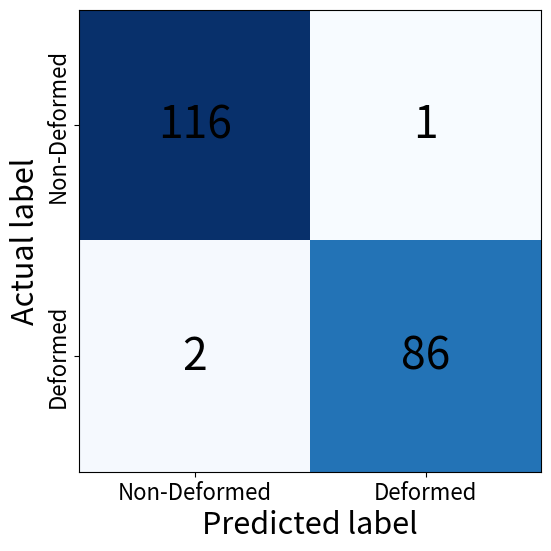

Source code (Python):
import matplotlib.pyplot as plt
import numpy as np

# Define the confusion matrix data
TP = 116
TN = 86
FP = 2
FN = 1

# Create the confusion matrix
conf_matrix = np.array([[TP, FN], [FP, TN]])
plt.figure(figsize=(6, 6))
# Plot the confusion matrix
plt.imshow(conf_matrix, cmap='Blues', interpolation='nearest')
#plt.title('Confusion Matrix')
# Add labels to the plot
tick_marks = np.arange(2)
plt.xticks(tick_marks, ['Non-Deformed', 'Deformed'], fontsize=16)
plt.yticks(tick_marks, ['Non-Deformed', 'Deformed'], rotation=90, fontsize=16, verticalalignment='center')

# Add text annotations
for i in range(2):
    for j in range(2):
        plt.text(j, i, str(conf_matrix[i, j]), horizontalalignment='center', verticalalignment='center', fontsize=32)

plt.ylabel('Actual label', fontsize=22)
plt.xlabel('Predicted label', fontsize=22)
#plt.colorbar()
Recall = TP/(TP+FN)
precision = TP/(TP+FP)
F1= 2*(precision*Recall)/(precision+Recall)
print("F1: "+str(F1))
print("Recall: "+str(Recall))
print("Precision: "+str(precision))

plt.show()
